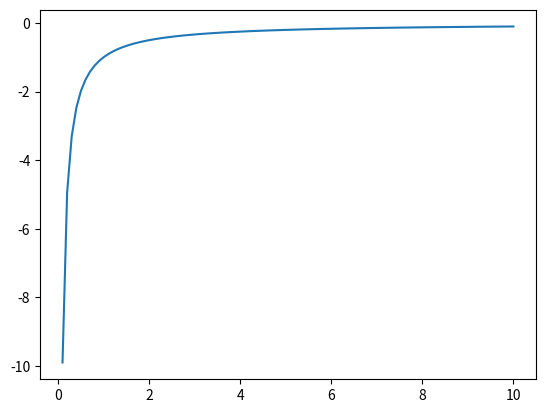

Reproduce this figure in Python.
import matplotlib.pyplot as plt
import numpy as np


G = 1
M = 1

xs = np.linspace(0, 10, 100)
ys = -G*M/xs

plt.plot(xs, ys)
plt.show()
